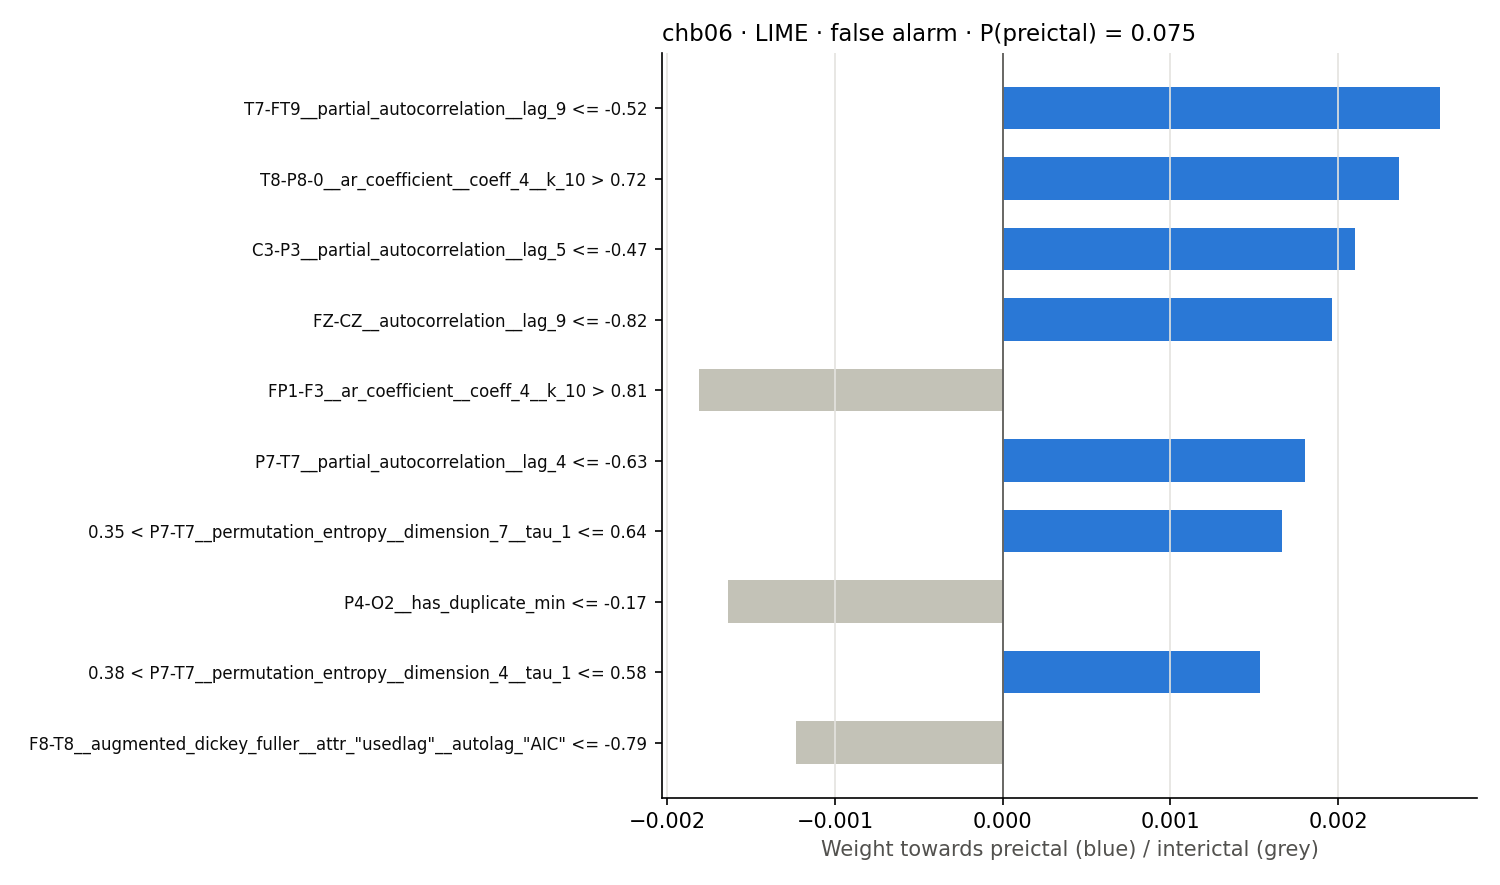

Data behind this chart, as committed beside it:
rule, weight
T7-FT9__partial_autocorrelation__lag_9 <…, 0.002611
T8-P8-0__ar_coefficient__coeff_4__k_10 >…, 0.002366
C3-P3__partial_autocorrelation__lag_5 <=…, 0.002104
FZ-CZ__autocorrelation__lag_9 <= -0.82, 0.001962
FP1-F3__ar_coefficient__coeff_4__k_10 > …, -0.001812
P7-T7__partial_autocorrelation__lag_4 <=…, 0.001806
0.35 < P7-T7__permutation_entropy__dimen…, 0.001666
P4-O2__has_duplicate_min <= -0.17, -0.001641
0.38 < P7-T7__permutation_entropy__dimen…, 0.001536
F8-T8__augmented_dickey_fuller__attr_"us…, -0.001235
